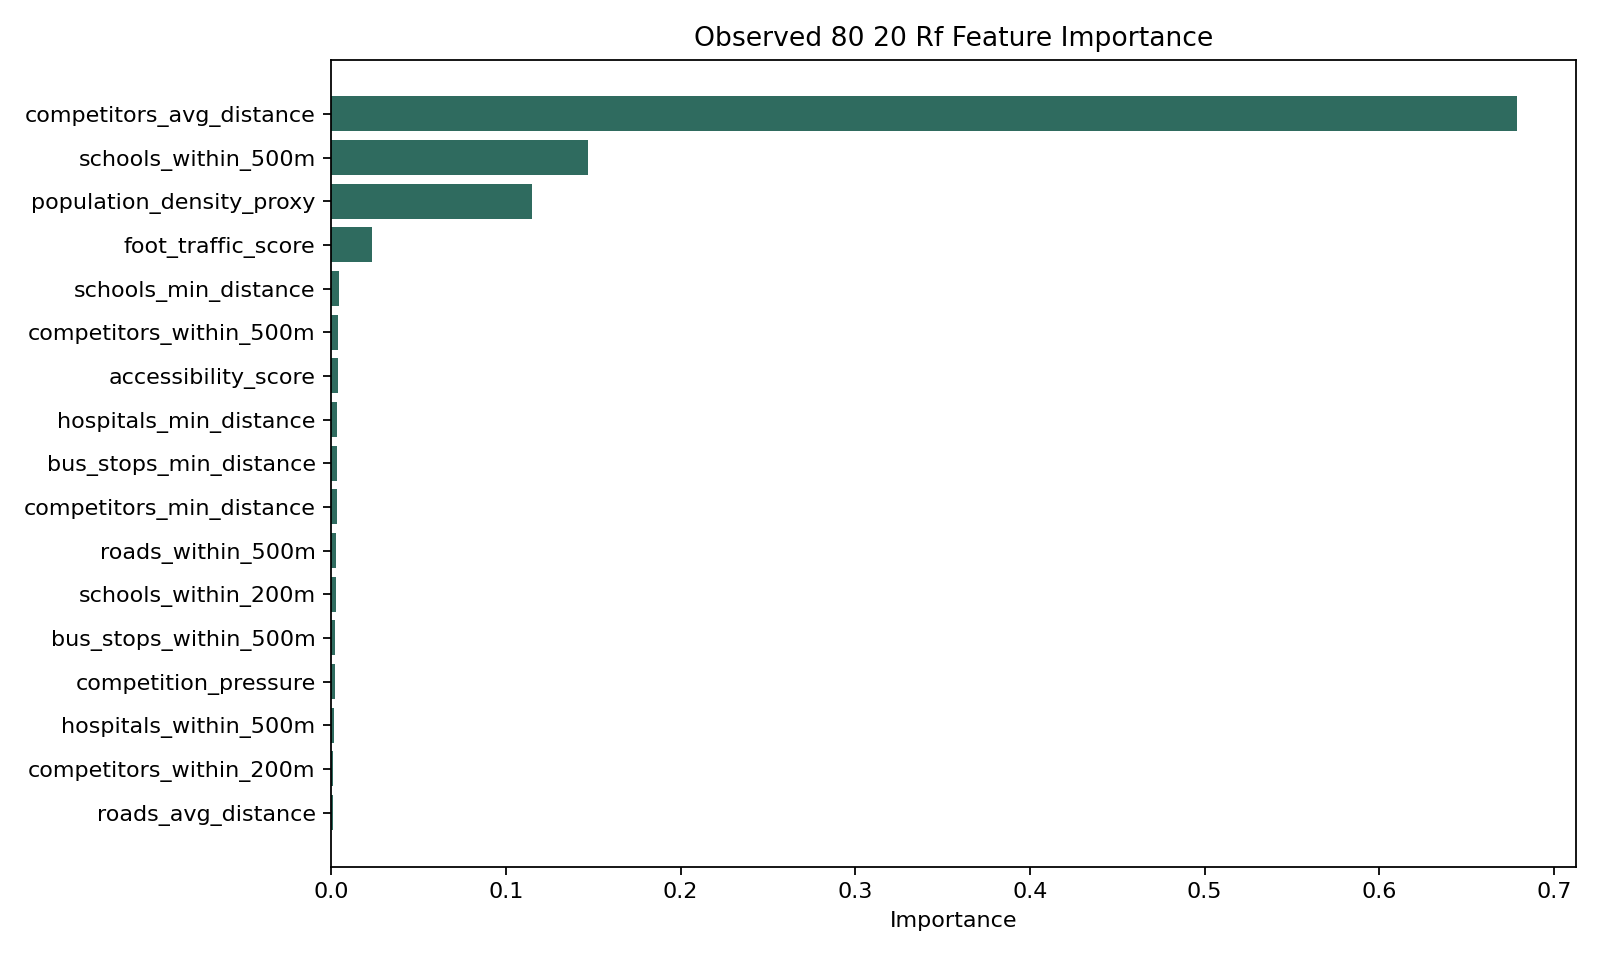

The file beside this chart, header and first rows:
feature, importance
competitors_avg_distance, 0.6786
schools_within_500m, 0.1469
population_density_proxy, 0.1152
foot_traffic_score, 0.0232
schools_min_distance, 0.004603
competitors_within_500m, 0.004179
accessibility_score, 0.003779
hospitals_min_distance, 0.00341
bus_stops_min_distance, 0.003153
competitors_min_distance, 0.003107
roads_within_500m, 0.00277
schools_within_200m, 0.002659
bus_stops_within_500m, 0.002141
competition_pressure, 0.001986
hospitals_within_500m, 0.001864
competitors_within_200m, 0.001249
roads_avg_distance, 0.001205
